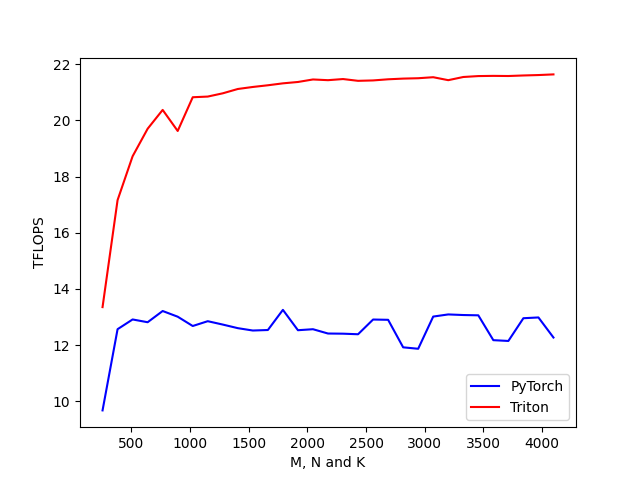

The file beside this chart, header and first rows:
M, N, K, PyTorch, Triton
256, 256, 256, 9.675, 13.35
384, 384, 384, 12.57, 17.16
512, 512, 512, 12.91, 18.72
640, 640, 640, 12.81, 19.7
768, 768, 768, 13.21, 20.37
896, 896, 896, 13.01, 19.62
1024, 1024, 1024, 12.68, 20.82
1152, 1152, 1152, 12.85, 20.85
1280, 1280, 1280, 12.73, 20.96
1408, 1408, 1408, 12.6, 21.12
1536, 1536, 1536, 12.52, 21.19
1664, 1664, 1664, 12.54, 21.25
1792, 1792, 1792, 13.25, 21.32
1920, 1920, 1920, 12.53, 21.37
2048, 2048, 2048, 12.57, 21.46
2176, 2176, 2176, 12.41, 21.43
2304, 2304, 2304, 12.41, 21.47
2432, 2432, 2432, 12.39, 21.41
2560, 2560, 2560, 12.91, 21.42
2688, 2688, 2688, 12.9, 21.46
2816, 2816, 2816, 11.92, 21.49
2944, 2944, 2944, 11.87, 21.5
3072, 3072, 3072, 13.02, 21.54
3200, 3200, 3200, 13.09, 21.43
3328, 3328, 3328, 13.07, 21.54
3456, 3456, 3456, 13.06, 21.58
3584, 3584, 3584, 12.18, 21.58
3712, 3712, 3712, 12.15, 21.58
3840, 3840, 3840, 12.96, 21.6
3968, 3968, 3968, 12.98, 21.61
4096, 4096, 4096, 12.27, 21.64
